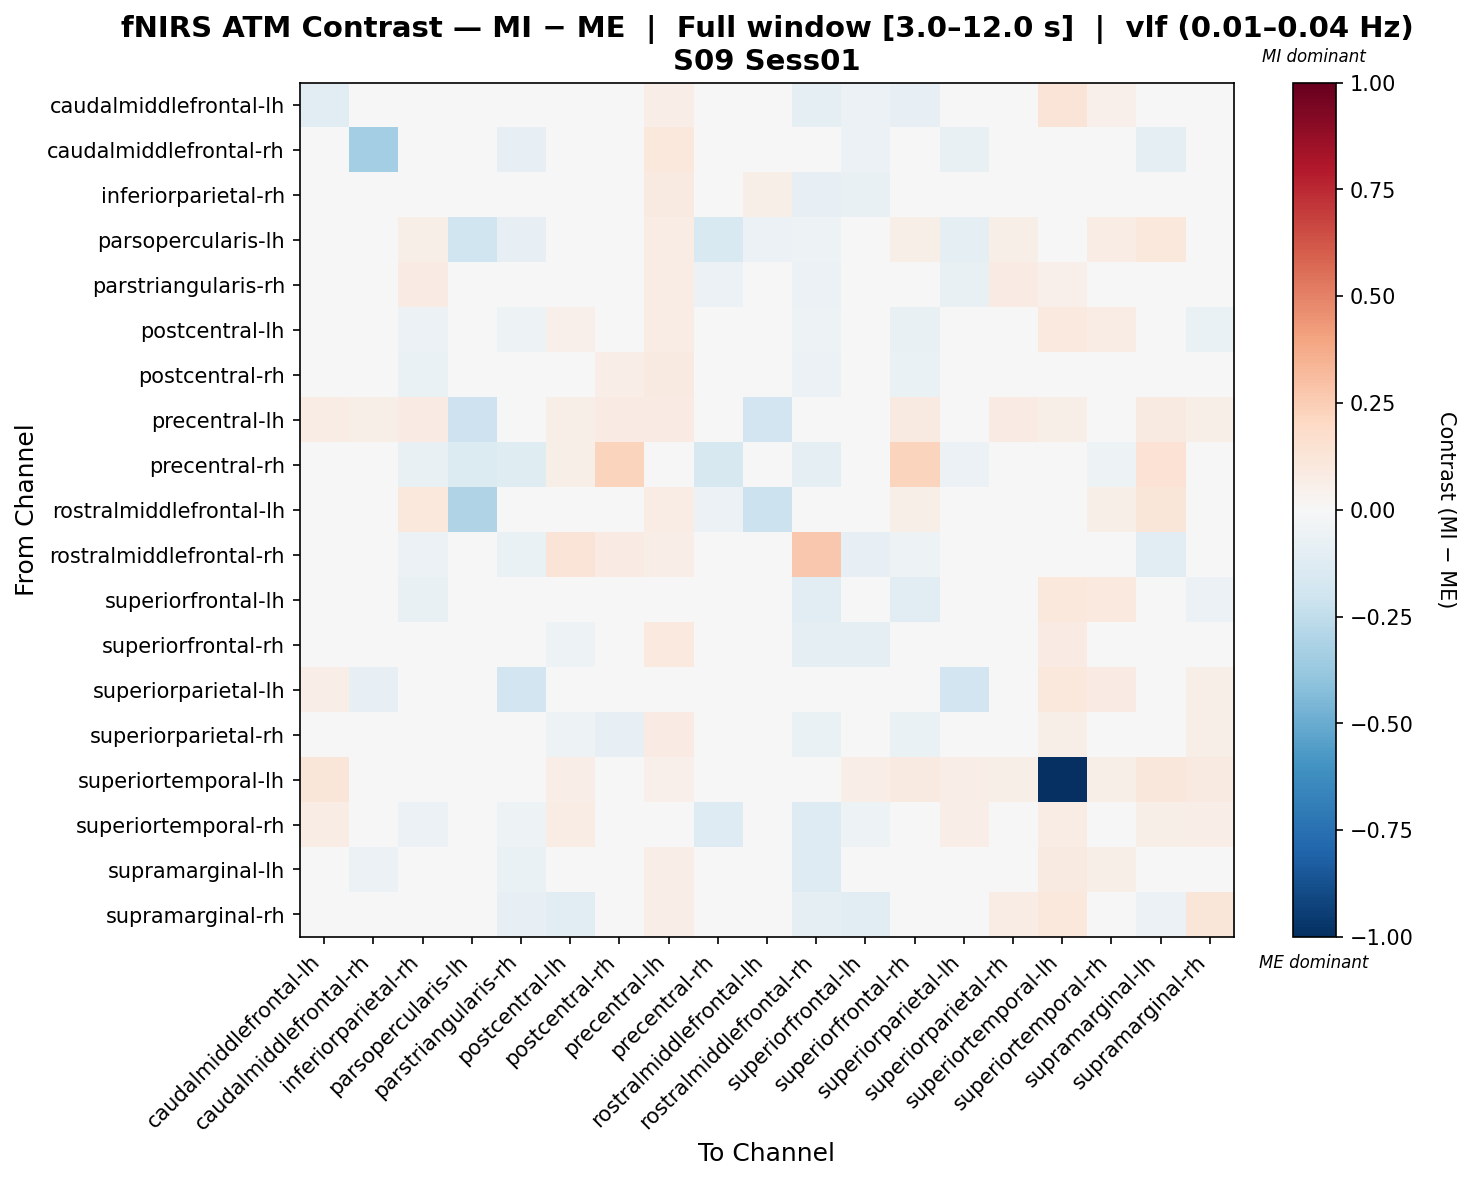

Values plotted in this chart, from the file beside it:
, caudalmiddlefrontal-lh, caudalmiddlefrontal-rh, inferiorparietal-rh, parsopercularis-lh, parstriangularis-rh, postcentral-lh, postcentral-rh, precentral-lh, precentral-rh, rostralmiddlefrontal-lh, rostralmiddlefrontal-rh, superiorfrontal-lh, superiorfrontal-rh, superiorparietal-lh, superiorparietal-rh, superiortemporal-lh, superiortemporal-rh, supramarginal-lh, supramarginal-rh
caudalmiddlefrontal-lh, -0.1038, -0.02288, -0.0007729, 0.0345, -0.04021, -0.009312, -0.01108, 0.06892, 0.03757, 0.03881, -0.08944, -0.05912, -0.07818, 0.03489, 0.003721, 0.1275, 0.05442, -0.01088, 0.02531
caudalmiddlefrontal-rh, -0.01401, -0.3409, -0.02553, 0.01453, -0.08416, -0.0459, -0.005217, 0.1046, -0.0111, 0.04069, 0.002556, -0.0604, 0.02384, -0.07159, -0.03186, 0.02616, 3.501385467855139e-05, -0.09776, -0.02556
inferiorparietal-rh, 0.01269, -0.01253, -0.009447, 0.03394, -0.01367, -0.04677, -0.01407, 0.08629, -0.00949, 0.05591, -0.08046, -0.07751, -0.04129, 0.005163, 0.02746, 0.0343, 0.02213, 0.002937, 0.02441
parsopercularis-lh, 0.04467, 0.01787, 0.05868, -0.1979, -0.07852, 0.01787, 0.02611, 0.07399, -0.1509, -0.06181, -0.05371, 0.0, 0.05658, -0.08612, 0.05956, 0.04765, 0.07067, 0.1077, 0.04765
parstriangularis-rh, -0.01072, -0.02373, 0.07995, -0.03086, -0.02454, -0.02774, -0.0178, 0.07362, -0.0563, 0.02559, -0.05684, -0.02774, 0.0496, -0.0769, 0.08027, 0.05214, 0.04217, -0.02189, -0.0283
postcentral-lh, 0.008849, -0.0442, -0.06022, 0.01447, -0.05014, 0.05331, -0.01089, 0.07772, 0.04509, 0.01447, -0.05442, -0.02307, -0.07189, 0.0312, -0.0134, 0.09426, 0.07772, -0.02333, -0.06552
postcentral-rh, -0.004195, -0.007241, -0.06988, 0.01198, -0.03675, -0.01233, 0.07003, 0.08614, 0.02663, 0.01198, -0.061, -0.02026, -0.06969, 0.03071, -0.04146, 0.02865, 0.03355, 0.01417, 0.008982
precentral-lh, 0.07125, 0.0576, 0.0824, -0.2059, 0.02834, 0.06, 0.07977, 0.07836, 0.0208, -0.1915, 0.0416, 0.02891, 0.09308, 0.03166, 0.08085, 0.05731, 0.03966, 0.08788, 0.05948
precentral-rh, 0.03353, -0.02484, -0.07623, -0.1385, -0.1206, 0.05619, 0.224, 0.03524, -0.1585, -0.04488, -0.09009, -0.02281, 0.219, -0.05764, 0.03353, 0.04027, -0.05262, 0.1442, 0.0008132
rostralmiddlefrontal-lh, 0.03552, 0.03552, 0.1038, -0.2973, -0.03172, 0.01332, 0.01332, 0.07124, -0.05847, -0.2133, -0.03849, 0.0, 0.05772, 0.00444, 0.0444, 0.0444, 0.05824, 0.1218, 0.03552
rostralmiddlefrontal-rh, -0.03009, -0.005521, -0.05494, -0.03046, -0.06781, 0.1315, 0.08537, 0.06633, -0.03633, -0.00547, 0.2718, -0.07959, -0.05223, -0.01323, -0.03282, 0.03431, -0.02391, -0.1146, -0.04229
superiorfrontal-lh, -0.006863, -0.04674, -0.0723, 0.0, -0.03348, 0.03064, 0.01924, 0.04848, 0.02595, 0.0, -0.1164, 0.01784, -0.1067, 0.04775, 0.02897, 0.1074, 0.09881, 0.01713, -0.0597
superiorfrontal-rh, -0.04331, 0.0001301, -0.02593, 0.02857, -0.0002509, -0.05187, -0.01544, 0.09402, 0.01296, 0.04061, -0.09174, -0.0955, 0.04325, 0.00741, -0.001676, 0.08482, 0.01654, -0.03919, 0.03659
superiorparietal-lh, 0.07013, -0.07878, 0.00465, -0.03818, -0.1923, 0.01535, 0.0467, 0.04579, -0.0265, 0.01195, -0.008279, 0.02828, 0.03953, -0.1909, -0.001811, 0.1043, 0.08039, 0.02828, 0.06142
superiorparietal-rh, 0.01951, -0.03253, -0.04485, 0.0363, 0.01218, -0.0518, -0.08234, 0.08536, 0.02364, 0.03803, -0.06628, -0.01234, -0.06402, -0.005367, -0.04573, 0.05864, 0.0242, 0.04574, 0.06165
superiortemporal-lh, 0.1175, 0.01616, 0.03013, 0.02873, 0.02334, 0.0684, 0.03415, 0.05404, 0.02334, 0.03951, 0.02694, 0.0683, 0.08802, 0.06371, 0.05763, -1.0, 0.05806, 0.1104, 0.09161
superiortemporal-rh, 0.07119, -0.03343, -0.06088, -0.04785, -0.05448, 0.07589, 0.04297, 0.044, -0.1302, -0.03588, -0.1294, -0.0528, 0.03151, 0.06482, 0.04297, 0.07692, -0.03503, 0.06096, 0.06875
supramarginal-lh, 0.02291, -0.05668, -0.006549, 0.01215, -0.06886, -0.01362, 0.01097, 0.06675, -0.03046, 0.03922, -0.1273, -0.0192, -0.03332, 0.008293, 0.03592, 0.09201, 0.06086, 0.01693, -0.01003
supramarginal-rh, -0.002021, -0.02983, -0.03253, 0.03696, -0.08423, -0.1141, 0.009714, 0.06532, 0.003704, 0.03696, -0.1006, -0.1141, -0.01126, 0.04142, 0.07413, 0.1047, 0.04928, -0.05584, 0.1224
